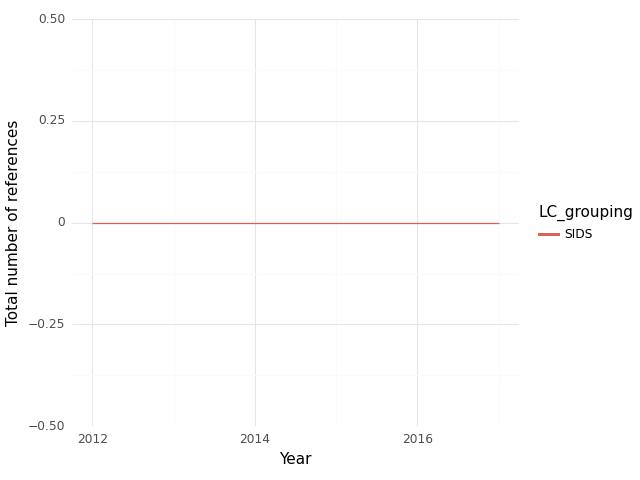

Data behind this chart, as committed beside it:
, index, LC_grouping, Year, intersection, climate, health, sum
0, 0, SIDS, 2012, 0.0, 0.0, 1.0, 1.0
1, 1, SIDS, 2013, 0.0, 0.0, 7.0, 7.0
2, 2, SIDS, 2014, 0.0, 0.0, 6.0, 6.0
3, 3, SIDS, 2015, 0.0, 0.0, 14.0, 14.0
4, 4, SIDS, 2016, 0.0, 0.0, 5.0, 5.0
5, 5, SIDS, 2017, 0.0, 0.0, 2.0, 2.0
